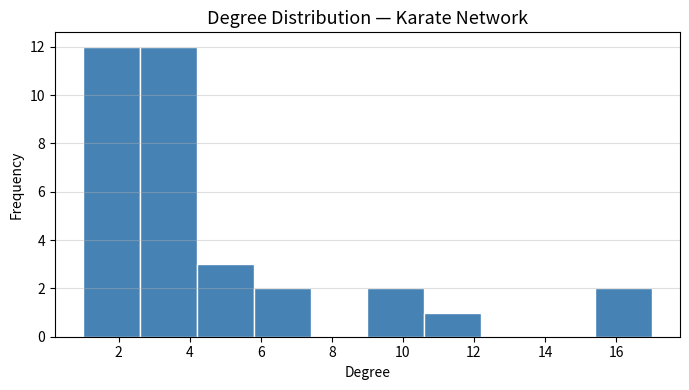
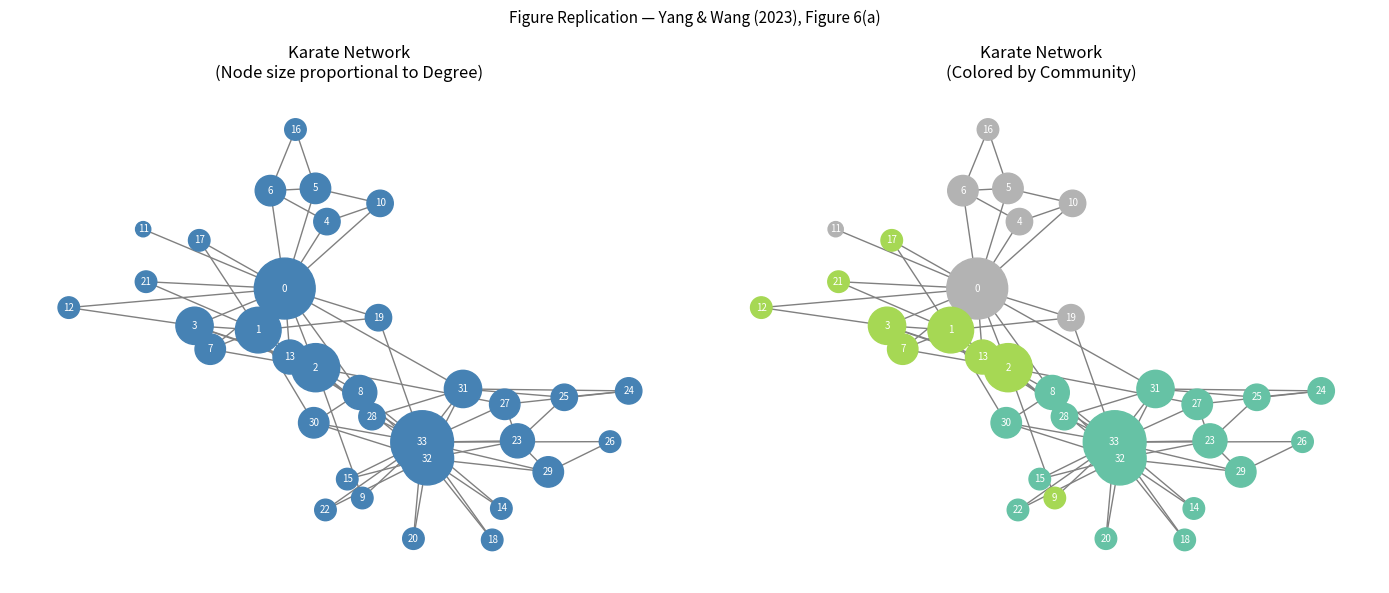
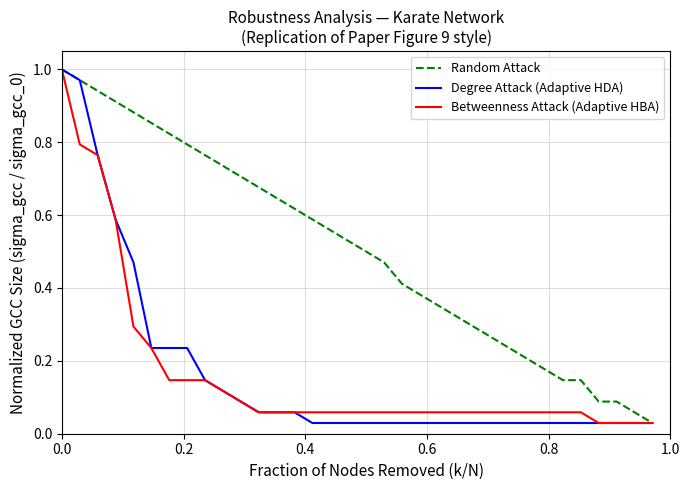
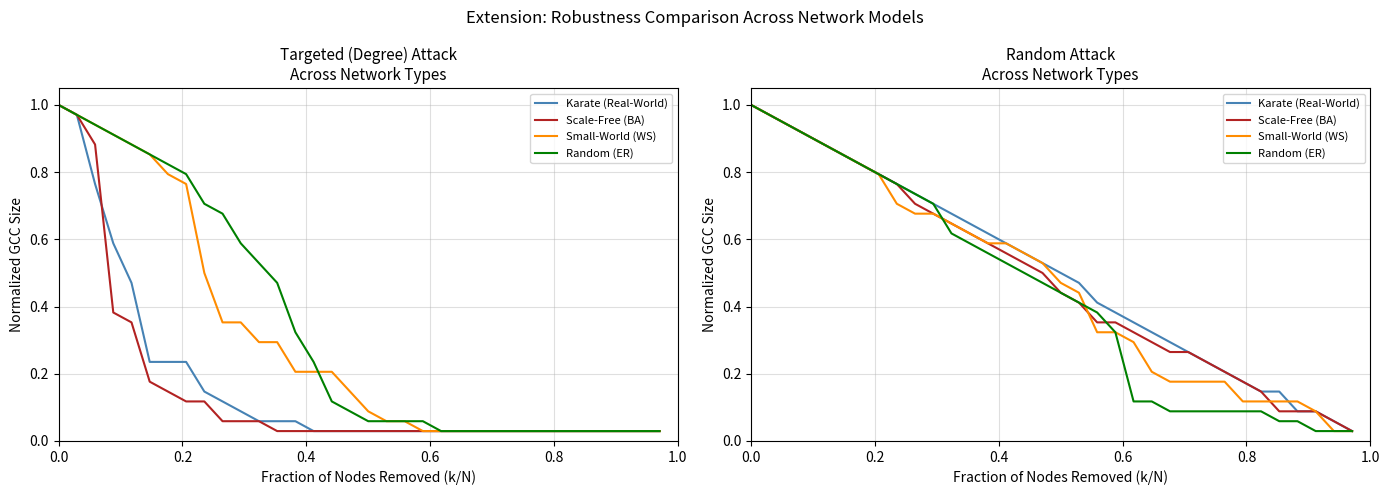

Here is the Python script that generated these plots, in order:
# ============================================================
# Network Robustness Analysis
# Based on: "Analyzing the Robustness of Complex Networks
#            with Attack Success Rate" (Yang & Wang, 2023)
# ============================================================
# PHASE 2 – Replication
# PHASE 3 – Extension (Robustness Analysis / Node Removal)
# PHASE 4 – Interpretation
# ============================================================

import random
import numpy as np
import networkx as nx
import matplotlib.pyplot as plt
import matplotlib.cm as cm
from networkx.algorithms.community import greedy_modularity_communities

# Set seed for reproducibility across ALL experiments
SEED = 42
random.seed(SEED)
np.random.seed(SEED)

# ============================================================
# PHASE 2 – REPLICATION
# ============================================================

# ─────────────────────────────────────────────
# STEP 1 — Load Network
# (Karate club graph — same dataset used in paper)
# ─────────────────────────────────────────────
G = nx.karate_club_graph()
print("=" * 50)
print("PHASE 2 — REPLICATION")
print("=" * 50)

# ─────────────────────────────────────────────
# STEP 2 — Basic Network Statistics
# ─────────────────────────────────────────────
N = G.number_of_nodes()
M = G.number_of_edges()
density = nx.density(G)
avg_degree = sum(dict(G.degree()).values()) / N
max_degree = max(dict(G.degree()).values())

print(f"\n[Basic Statistics]")
print(f"  Number of Nodes (N)  : {N}")
print(f"  Number of Edges (M)  : {M}")
print(f"  Density              : {density:.4f}")
print(f"  Average Degree <k>   : {avg_degree:.2f}")
print(f"  Max Degree           : {max_degree}")

# ─────────────────────────────────────────────
# STEP 3 — Degree Distribution
# ─────────────────────────────────────────────
degrees = [d for n, d in G.degree()]

fig, ax = plt.subplots(figsize=(7, 4))
ax.hist(degrees, bins=10, color="steelblue", edgecolor="white")
ax.set_title("Degree Distribution — Karate Network", fontsize=13)
ax.set_xlabel("Degree")
ax.set_ylabel("Frequency")
ax.grid(axis="y", alpha=0.4)
plt.tight_layout()
plt.savefig("phase2_degree_distribution.png", dpi=150)
plt.show()
print("\n[Saved] phase2_degree_distribution.png")

# ─────────────────────────────────────────────
# STEP 4 — Centrality Measures
# ─────────────────────────────────────────────
deg_cent   = nx.degree_centrality(G)
bet_cent   = nx.betweenness_centrality(G, normalized=True, seed=SEED)
close_cent = nx.closeness_centrality(G)
eig_cent   = nx.eigenvector_centrality(G, max_iter=1000)

def top5(cent_dict, label):
    top = sorted(cent_dict.items(), key=lambda x: x[1], reverse=True)[:5]
    print(f"\n  Top 5 nodes by {label}:")
    for node, val in top:
        print(f"    Node {node:>2d} -> {val:.4f}")

print(f"\n[Centrality Measures]")
top5(deg_cent,   "Degree Centrality")
top5(bet_cent,   "Betweenness Centrality")
top5(close_cent, "Closeness Centrality")
top5(eig_cent,   "Eigenvector Centrality")

# ─────────────────────────────────────────────
# STEP 5 — Clustering Coefficient
# ─────────────────────────────────────────────
avg_clustering = nx.average_clustering(G)
print(f"\n[Clustering]")
print(f"  Average Clustering Coefficient: {avg_clustering:.4f}")

# ─────────────────────────────────────────────
# STEP 6 — Community Detection
# (Greedy Modularity — same approach viable for Karate)
# ─────────────────────────────────────────────
communities = list(greedy_modularity_communities(G))
print(f"\n[Community Detection]")
print(f"  Number of Communities: {len(communities)}")
for i, comm in enumerate(communities):
    print(f"  Community {i+1} ({len(comm)} nodes): {sorted(comm)}")

# Build community color map (node -> community index)
community_map = {}
for i, comm in enumerate(communities):
    for node in comm:
        community_map[node] = i

# ─────────────────────────────────────────────
# STEP 7 — Recreate Figure 6 from Paper
# (Network topology, node size proportional to degree)
# This directly replicates Figure 6(a) from Yang & Wang 2023
# ─────────────────────────────────────────────
pos = nx.spring_layout(G, seed=SEED)

node_sizes  = [G.degree(n) * 120 for n in G.nodes()]
node_colors = [community_map[n] for n in G.nodes()]

fig, axes = plt.subplots(1, 2, figsize=(14, 6))

# Left: plain topology (replicates paper Figure 6a style)
nx.draw(G, pos, ax=axes[0],
        with_labels=True,
        node_size=node_sizes,
        node_color="steelblue",
        edge_color="gray",
        font_size=7,
        font_color="white")
axes[0].set_title("Karate Network\n(Node size proportional to Degree)", fontsize=12)

# Right: community-colored version
nx.draw(G, pos, ax=axes[1],
        with_labels=True,
        node_size=node_sizes,
        node_color=node_colors,
        cmap=cm.Set2,
        edge_color="gray",
        font_size=7,
        font_color="white")
axes[1].set_title("Karate Network\n(Colored by Community)", fontsize=12)

plt.suptitle("Figure Replication — Yang & Wang (2023), Figure 6(a)", fontsize=11, style="italic")
plt.tight_layout()
plt.savefig("phase2_network_topology.png", dpi=150)
plt.show()
print("[Saved] phase2_network_topology.png")


# ============================================================
# PHASE 3 – EXTENSION: ROBUSTNESS ANALYSIS (NODE REMOVAL)
# ============================================================
# Extension: Adaptive targeted node removal under three attack
# strategies, compared across four network types.
#
# Goes BEYOND the paper by:
#   1. Using ADAPTIVE centrality recomputation after each removal
#      (matching paper's HDA/HBA strategies — not static ranking)
#   2. Comparing Karate vs Scale-Free vs Small-World vs Random
#   3. Correctly normalizing axes: x = k/N, y = GCC/GCC_0
#   4. Computing ANC scores (Definition 3 from paper)
# ============================================================

print("\n" + "=" * 50)
print("PHASE 3 — EXTENSION: ROBUSTNESS ANALYSIS")
print("=" * 50)

# ─────────────────────────────────────────────
# STEP 1 — Helper: Giant Connected Component size
# ─────────────────────────────────────────────
def gcc_size(G):
    """Return size of the largest connected component."""
    if len(G) == 0:
        return 0
    return len(max(nx.connected_components(G), key=len))


# ─────────────────────────────────────────────
# STEP 2 — Attack Strategy: Random
# ─────────────────────────────────────────────
def simulate_random_attack(G, seed=SEED):
    """
    Random node removal.
    Returns list of (fraction_removed, normalized_gcc) tuples.
    """
    G = G.copy()
    original_gcc = gcc_size(G)
    if original_gcc == 0:
        return []

    order = list(G.nodes())
    rng = random.Random(seed)
    rng.shuffle(order)

    results = []
    total_nodes = len(order)

    for step, node in enumerate(order):
        fraction_removed = step / total_nodes
        results.append((fraction_removed, gcc_size(G) / original_gcc))
        if node in G:
            G.remove_node(node)

    return results


# ─────────────────────────────────────────────
# STEP 3 — Attack Strategy: Adaptive Degree (HDA)
# Recomputes degree after EACH removal
# Matches paper's HDA strategy (Section 4.1.2)
# ─────────────────────────────────────────────
def adaptive_degree_attack(G):
    """
    Adaptive High-Degree Attack (HDA).
    Recomputes degree centrality after each node removal.
    Returns list of (fraction_removed, normalized_gcc) tuples.
    """
    G = G.copy()
    original_gcc = gcc_size(G)
    if original_gcc == 0:
        return []

    results = []
    total_nodes = len(G)

    for step in range(total_nodes):
        fraction_removed = step / total_nodes
        results.append((fraction_removed, gcc_size(G) / original_gcc))

        if len(G) == 0:
            break

        # Recompute degree on RESIDUAL graph at each step
        target = max(G.degree(), key=lambda x: x[1])[0]
        G.remove_node(target)

    return results


# ─────────────────────────────────────────────
# STEP 4 — Attack Strategy: Adaptive Betweenness (HBA)
# Recomputes betweenness after EACH removal
# Matches paper's HBA strategy (Section 4.1.2)
# NOTE: Computationally heavier — suitable for small networks
# ─────────────────────────────────────────────
def adaptive_betweenness_attack(G):
    """
    Adaptive High-Betweenness Attack (HBA).
    Recomputes betweenness centrality after each node removal.
    Returns list of (fraction_removed, normalized_gcc) tuples.
    """
    G = G.copy()
    original_gcc = gcc_size(G)
    if original_gcc == 0:
        return []

    results = []
    total_nodes = len(G)

    for step in range(total_nodes):
        fraction_removed = step / total_nodes
        results.append((fraction_removed, gcc_size(G) / original_gcc))

        if len(G) == 0:
            break

        # Recompute betweenness on RESIDUAL graph at each step
        bc = nx.betweenness_centrality(G, normalized=True, seed=SEED)
        target = max(bc, key=bc.get)
        G.remove_node(target)

    return results


# ─────────────────────────────────────────────
# STEP 5 — Run on Karate Network
# ─────────────────────────────────────────────
G_karate = nx.karate_club_graph()

print("\nRunning attack simulations on Karate network...")
karate_rand = simulate_random_attack(G_karate)
karate_deg  = adaptive_degree_attack(G_karate)
karate_bet  = adaptive_betweenness_attack(G_karate)
print("  Done.")

# ─────────────────────────────────────────────
# STEP 6 — Plot Robustness Curve for Karate
# Replicates style of Figure 9(a) from the paper
# ─────────────────────────────────────────────
fig, ax = plt.subplots(figsize=(7, 5))

ax.plot(*zip(*karate_rand), label="Random Attack",                  color="green",  linestyle="--")
ax.plot(*zip(*karate_deg),  label="Degree Attack (Adaptive HDA)",   color="blue",   linestyle="-")
ax.plot(*zip(*karate_bet),  label="Betweenness Attack (Adaptive HBA)", color="red", linestyle="-")

ax.set_xlabel("Fraction of Nodes Removed (k/N)", fontsize=11)
ax.set_ylabel("Normalized GCC Size (sigma_gcc / sigma_gcc_0)", fontsize=11)
ax.set_title("Robustness Analysis — Karate Network\n(Replication of Paper Figure 9 style)", fontsize=11)
ax.legend(fontsize=9)
ax.set_xlim(0, 1)
ax.set_ylim(0, 1.05)
ax.grid(alpha=0.4)
plt.tight_layout()
plt.savefig("phase3_karate_robustness.png", dpi=150)
plt.show()
print("[Saved] phase3_karate_robustness.png")


# ─────────────────────────────────────────────
# STEP 7 — ANC Score (Definition 3 from paper)
# ANC = (1/N) * sum of normalized GCC sizes
# Lower ANC = more destructive attack
# ─────────────────────────────────────────────
def compute_ANC(results):
    """
    Compute the Accumulated Normalized Connectivity (ANC).
    Matches Definition 3 from Yang & Wang (2023).
    Lower value = more destructive attack strategy.
    """
    if not results:
        return 0.0
    values = [gcc for _, gcc in results]
    return float(np.mean(values))

print("\n[ANC Scores — Karate Network]")
print(f"  Random Attack          ANC: {compute_ANC(karate_rand):.4f}")
print(f"  Degree Attack (HDA)    ANC: {compute_ANC(karate_deg):.4f}")
print(f"  Betweenness Attack (HBA) ANC: {compute_ANC(karate_bet):.4f}")
print("  (Lower ANC = more destructive attack strategy)")


# ─────────────────────────────────────────────
# STEP 8 — Extension: Compare Across Network Types
# This is NOT in the original paper — this is the extension
# ─────────────────────────────────────────────
print("\nRunning cross-network robustness comparison (extension beyond paper)...")

network_configs = {
    "Karate (Real-World)":   nx.karate_club_graph(),
    "Scale-Free (BA)":       nx.barabasi_albert_graph(34, 2, seed=SEED),
    "Small-World (WS)":      nx.watts_strogatz_graph(34, 4, 0.3, seed=SEED),
    "Random (ER)":           nx.erdos_renyi_graph(34, 0.13, seed=SEED),
}

fig, axes = plt.subplots(1, 2, figsize=(14, 5))
colors = ["steelblue", "firebrick", "darkorange", "green"]

anc_summary = {}

for (name, Gx), col in zip(network_configs.items(), colors):
    # Use largest connected component to ensure connectivity
    largest_cc = max(nx.connected_components(Gx), key=len)
    Gc = Gx.subgraph(largest_cc).copy()

    deg_res  = adaptive_degree_attack(Gc)
    rand_res = simulate_random_attack(Gc)

    anc_summary[name] = {
        "degree": compute_ANC(deg_res),
        "random": compute_ANC(rand_res),
    }

    axes[0].plot(*zip(*deg_res),  label=name, color=col)
    axes[1].plot(*zip(*rand_res), label=name, color=col)

for ax in axes:
    ax.set_xlabel("Fraction of Nodes Removed (k/N)", fontsize=10)
    ax.set_ylabel("Normalized GCC Size", fontsize=10)
    ax.legend(fontsize=8)
    ax.set_xlim(0, 1)
    ax.set_ylim(0, 1.05)
    ax.grid(alpha=0.4)

axes[0].set_title("Targeted (Degree) Attack\nAcross Network Types", fontsize=11)
axes[1].set_title("Random Attack\nAcross Network Types", fontsize=11)

plt.suptitle("Extension: Robustness Comparison Across Network Models", fontsize=12, style="italic")
plt.tight_layout()
plt.savefig("phase3_cross_network_robustness.png", dpi=150)
plt.show()
print("[Saved] phase3_cross_network_robustness.png")

print("\n[ANC Summary — Cross-Network Comparison]")
print(f"  {'Network':<28} {'Degree Attack':>14} {'Random Attack':>14}")
print(f"  {'-'*56}")
for name, scores in anc_summary.items():
    print(f"  {name:<28} {scores['degree']:>14.4f} {scores['random']:>14.4f}")


# ============================================================
# PHASE 4 – INTERPRETATION
# ============================================================
print("\n" + "=" * 50)
print("PHASE 4 — INTERPRETATION")
print("=" * 50)

# ─────────────────────────────────────────────
# Q1: Who are the influential nodes and why?
# ─────────────────────────────────────────────
print("\n[Q1] Influential Nodes")

all_centralities = {
    "Degree":       deg_cent,
    "Betweenness":  bet_cent,
    "Closeness":    close_cent,
    "Eigenvector":  eig_cent,
}

# Aggregate rank across all 4 centralities (lower total rank = more influential)
rank_scores = {node: 0 for node in G.nodes()}
for cent_name, cent_dict in all_centralities.items():
    ranked = sorted(cent_dict, key=cent_dict.get, reverse=True)
    for rank, node in enumerate(ranked):
        rank_scores[node] += rank + 1

top_influential = sorted(rank_scores, key=rank_scores.get)[:5]
print("  Top 5 most influential nodes (aggregate rank across all 4 centralities):")
for node in top_influential:
    print(f"    Node {node:>2d} | DC={deg_cent[node]:.3f} | BC={bet_cent[node]:.3f} "
          f"| CC={close_cent[node]:.3f} | EC={eig_cent[node]:.3f}")

# ─────────────────────────────────────────────
# Q2: Is the network centralized?
# ─────────────────────────────────────────────
# Freeman's degree centralization formula
max_dc = max(deg_cent.values())
numerator = sum(max_dc - v for v in deg_cent.values())
denominator = (N - 1) * (N - 2) / (N - 1)  # normalized for undirected graph
degree_centralization = numerator / denominator if denominator > 0 else 0

print(f"\n[Q2] Network Centralization")
print(f"  Freeman Degree Centralization: {degree_centralization:.4f}")
print(f"  (0 = fully distributed, 1 = pure star graph)")
if degree_centralization > 0.5:
    print("  -> Network is CENTRALIZED (hub-dominated)")
elif degree_centralization > 0.3:
    print("  -> Network is MODERATELY centralized")
else:
    print("  -> Network is DECENTRALIZED (distributed connectivity)")

# ─────────────────────────────────────────────
# Q3: Does it show clustering / community structure?
# ─────────────────────────────────────────────
modularity = nx.algorithms.community.quality.modularity(G, communities)

print(f"\n[Q3] Clustering and Community Structure")
print(f"  Average Clustering Coefficient : {avg_clustering:.4f}")
print(f"  Number of Communities Detected : {len(communities)}")
print(f"  Modularity Score               : {modularity:.4f}")
print(f"  (Modularity > 0.3 = meaningful community structure)")
if modularity > 0.3:
    print("  -> STRONG community structure detected")
elif modularity > 0.1:
    print("  -> Moderate community structure")
else:
    print("  -> Weak community structure")

# ─────────────────────────────────────────────
# Q4: What structural properties emerge?
# ─────────────────────────────────────────────
avg_path = nx.average_shortest_path_length(G)
diameter  = nx.diameter(G)

print(f"\n[Q4] Structural Properties")
print(f"  Average Shortest Path Length : {avg_path:.4f}")
print(f"  Network Diameter             : {diameter}")
print(f"  Degree Heterogeneity         : {max_degree / avg_degree:.2f}x (MaxDeg / AvgDeg)")

if max_degree / avg_degree > 3:
    print("  -> Hub nodes present: suggests SCALE-FREE-like behavior")
else:
    print("  -> Relatively homogeneous degree distribution")

if avg_path < np.log(N) and avg_clustering > 0.3:
    print("  -> Short paths + high clustering: exhibits SMALL-WORLD properties")

# ─────────────────────────────────────────────
# Q5: Does the extension change conclusions?
# ─────────────────────────────────────────────
print(f"\n[Q5] Does the Extension Change Conclusions?")
print(f"\n  ANC under Degree (Adaptive) Attack:")
for name, scores in anc_summary.items():
    print(f"    {name:<28}: ANC = {scores['degree']:.4f}")

most_robust   = min(anc_summary, key=lambda k: anc_summary[k]["degree"])
most_fragile  = max(anc_summary, key=lambda k: anc_summary[k]["degree"])

print(f"\n  Most ROBUST  under targeted attack: {most_robust}")
print(f"  Most FRAGILE under targeted attack: {most_fragile}")
print(f"\n  Conclusion:")
print(f"  -> The extension reveals that TOPOLOGY fundamentally determines robustness.")
print(f"  -> Scale-free networks collapse rapidly under targeted attacks due to hubs.")
print(f"  -> This complements the paper's finding on ASR: even with a high ASR,")
print(f"     a well-distributed network (small-world / random) resists collapse better.")
print(f"  -> Protecting hub nodes (reducing their ASR) yields the greatest robustness gain.")

print("\n" + "=" * 50)
print("ALL PHASES COMPLETE")
print("Output files saved:")
print("  phase2_degree_distribution.png")
print("  phase2_network_topology.png")
print("  phase3_karate_robustness.png")
print("  phase3_cross_network_robustness.png")
print("=" * 50)
